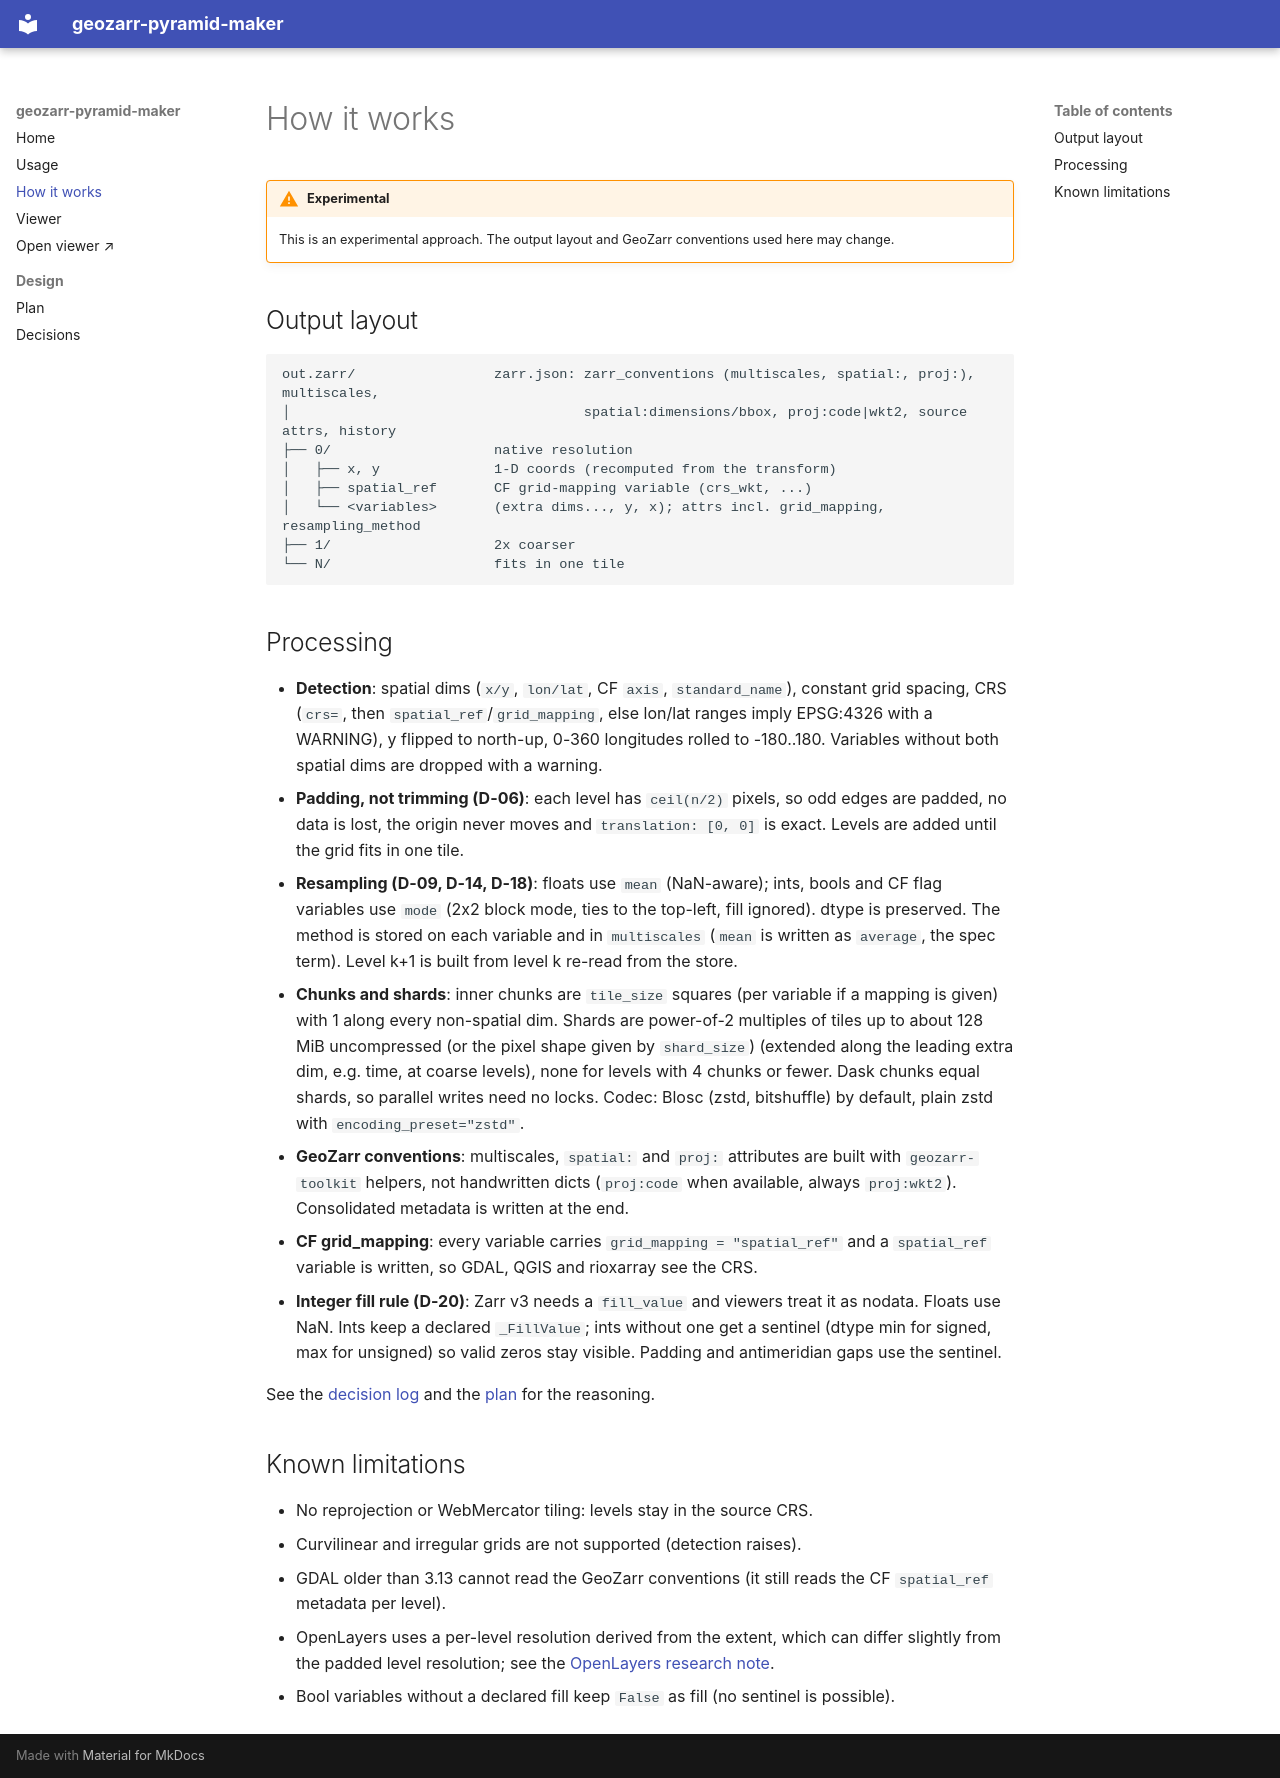

repository: lukegre/geozarr-pyramid-maker · page: how-it-works/index.html · generator: mkdocs

# How it works

!!! warning "Experimental"
    This is an experimental approach. The output layout and GeoZarr conventions used here may change.

## Output layout

```
out.zarr/                 zarr.json: zarr_conventions (multiscales, spatial:, proj:), multiscales,
│                                    spatial:dimensions/bbox, proj:code|wkt2, source attrs, history
├── 0/                    native resolution
│   ├── x, y              1-D coords (recomputed from the transform)
│   ├── spatial_ref       CF grid-mapping variable (crs_wkt, ...)
│   └── <variables>       (extra dims..., y, x); attrs incl. grid_mapping, resampling_method
├── 1/                    2x coarser
└── N/                    fits in one tile
```

## Processing

- **Detection**: spatial dims (`x/y`, `lon/lat`, CF `axis`, `standard_name`), constant grid spacing, CRS (`crs=`,
  then `spatial_ref`/`grid_mapping`, else lon/lat ranges imply EPSG:4326 with a WARNING), y flipped to north-up,
  0-360 longitudes rolled to -180..180. Variables without both spatial dims are dropped with a warning.
- **Padding, not trimming (D-06)**: each level has `ceil(n/2)` pixels, so odd edges are padded, no data is lost, the
  origin never moves and `translation: [0, 0]` is exact. Levels are added until the grid fits in one tile.
- **Resampling (D-09, D-14, D-18)**: floats use `mean` (NaN-aware); ints, bools and CF flag variables use `mode`
  (2x2 block mode, ties to the top-left, fill ignored). dtype is preserved. The method is stored on each variable and in
  `multiscales` (`mean` is written as `average`, the spec term). Level k+1 is built from level k re-read from the store.
- **Chunks and shards**: inner chunks are `tile_size` squares (per variable if a mapping is given) with 1 along every non-spatial dim. Shards are
  power-of-2 multiples of tiles up to about 128 MiB uncompressed (or the pixel shape given by `shard_size`) (extended along the leading extra dim, e.g. time, at coarse levels),
  none for levels with 4 chunks or fewer. Dask chunks equal shards, so parallel writes need no locks. Codec: Blosc (zstd, bitshuffle) by default, plain zstd with `encoding_preset="zstd"`.
- **GeoZarr conventions**: multiscales, `spatial:` and `proj:` attributes are built with `geozarr-toolkit` helpers,
  not handwritten dicts (`proj:code` when available, always `proj:wkt2`). Consolidated metadata is written at the end.
- **CF grid_mapping**: every variable carries `grid_mapping = "spatial_ref"` and a `spatial_ref` variable is written,
  so GDAL, QGIS and rioxarray see the CRS.
- **Integer fill rule (D-20)**: Zarr v3 needs a `fill_value` and viewers treat it as nodata. Floats use NaN. Ints keep a
  declared `_FillValue`; ints without one get a sentinel (dtype min for signed, max for unsigned) so valid zeros stay
  visible. Padding and antimeridian gaps use the sentinel.

See the [decision log](DECISIONS.md) and the [plan](PLAN.md) for the reasoning.

## Known limitations

- No reprojection or WebMercator tiling: levels stay in the source CRS.
- Curvilinear and irregular grids are not supported (detection raises).
- GDAL older than 3.13 cannot read the GeoZarr conventions (it still reads the CF `spatial_ref` metadata per level).
- OpenLayers uses a per-level resolution derived from the extent, which can differ slightly from the padded level
  resolution; see the
  [OpenLayers research note](https://github.com/lukegre/geozarr-pyramid-maker/blob/main/docs/research/03-openlayers-geozarr.md).
- Bool variables without a declared fill keep `False` as fill (no sentinel is possible).
